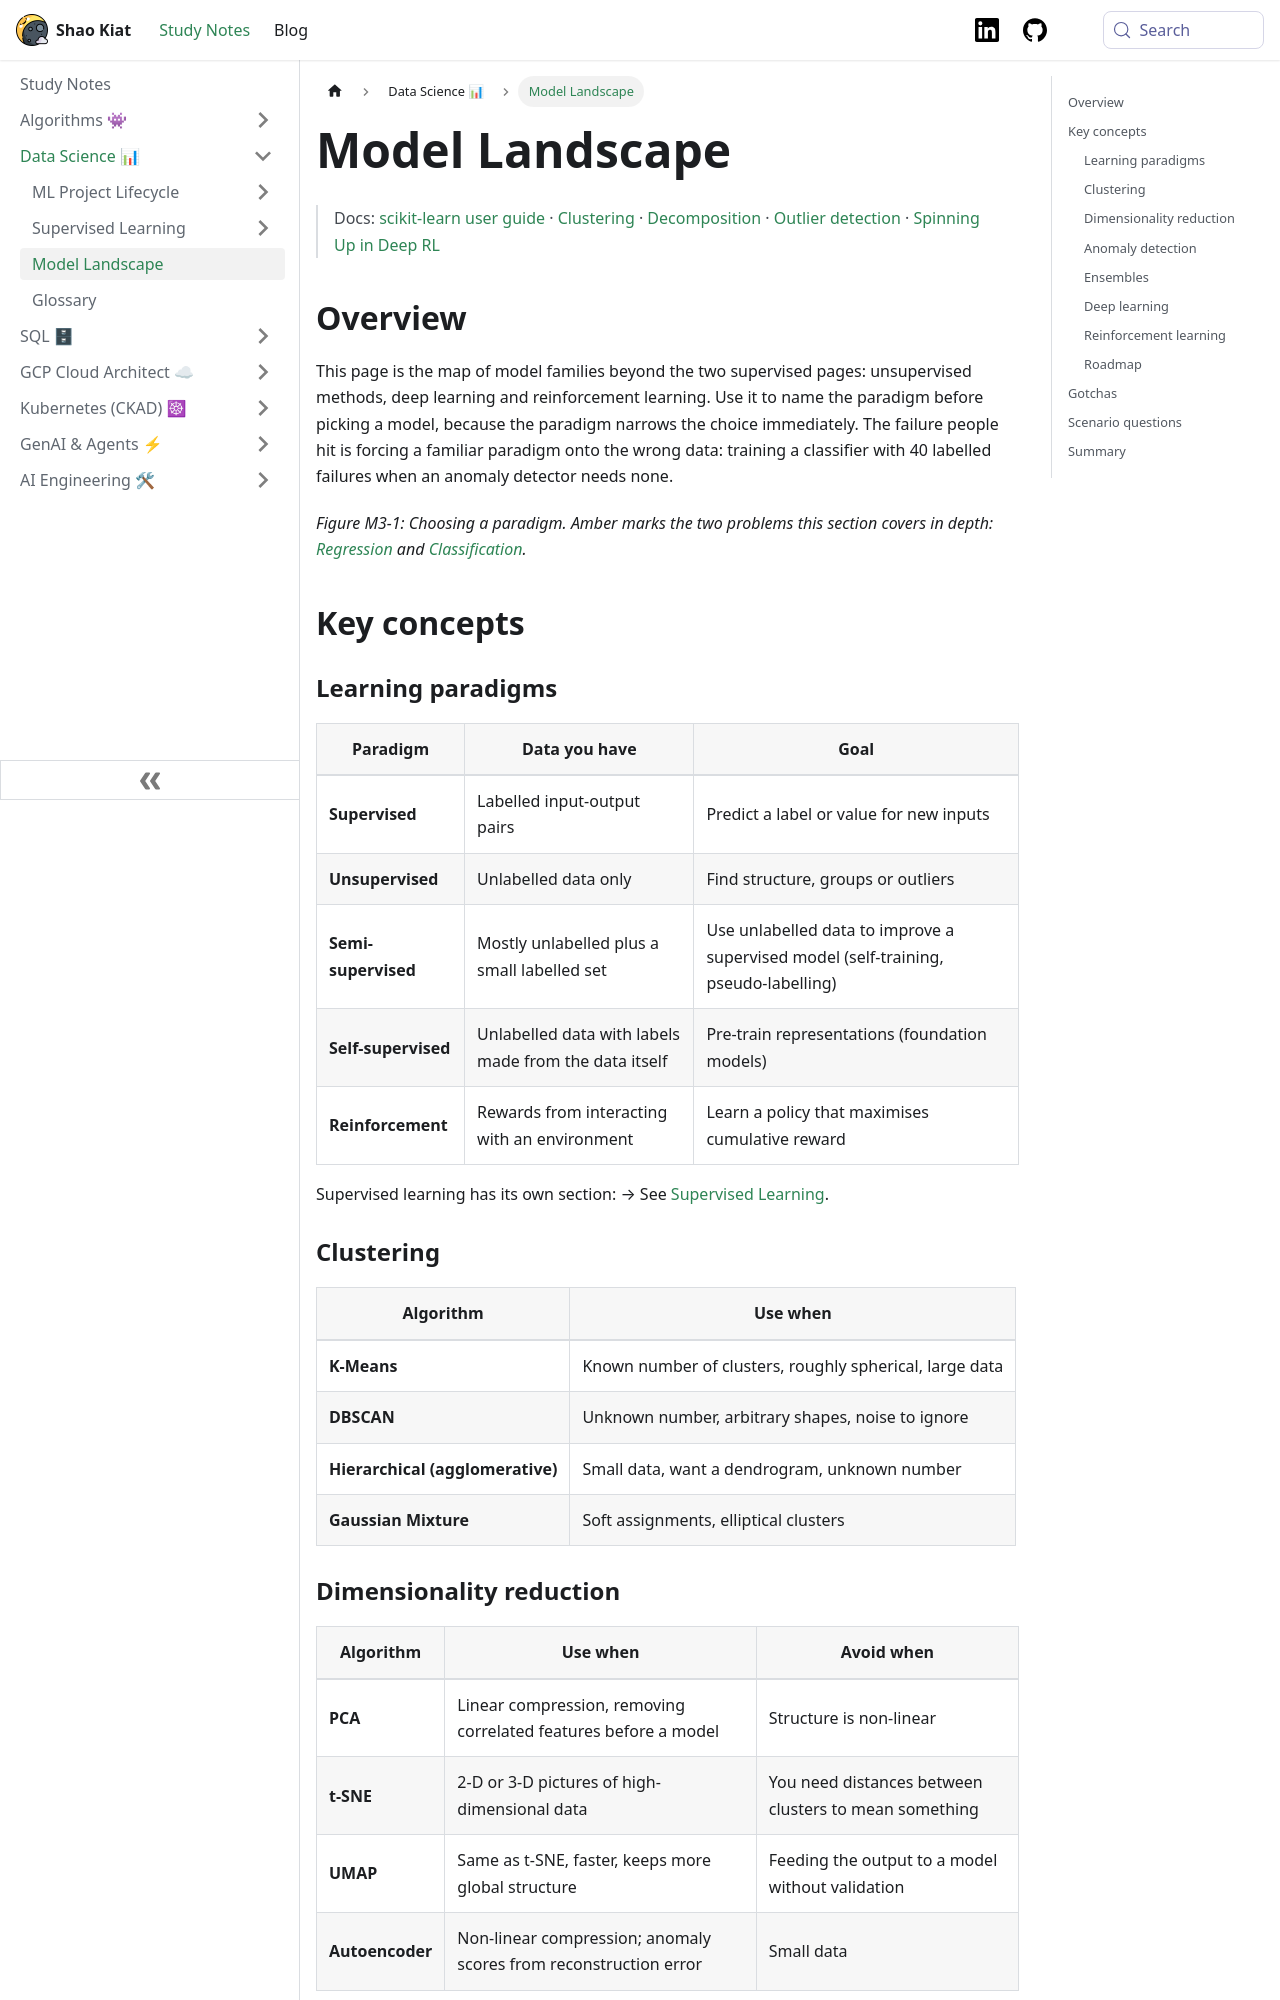

repository: shaokiat/shaokiat-blog · page: docs/data-science/landscape/index.html · generator: docusaurus

---
title: Model Landscape
sidebar_label: Model Landscape
sidebar_position: 4
---

# Model Landscape

> Docs: [scikit-learn user guide](https://scikit-learn.org/stable/user_guide.html) · [Clustering](https://scikit-learn.org/stable/modules/clustering.html) · [Decomposition](https://scikit-learn.org/stable/modules/decomposition.html) · [Outlier detection](https://scikit-learn.org/stable/modules/outlier_detection.html) · [Spinning Up in Deep RL](https://spinningup.openai.com/)

## Overview

This page is the map of model families beyond the two supervised pages: unsupervised methods, deep learning and reinforcement learning. Use it to name the paradigm before picking a model, because the paradigm narrows the choice immediately. The failure people hit is forcing a familiar paradigm onto the wrong data: training a classifier with 40 labelled failures when an anomaly detector needs none.

<div className="mermaid-scroll" style={{maxWidth: "900px", margin: "0 auto"}}>

```mermaid
flowchart LR
    Q["<b>What data do you have?</b>"]
    Q --> L["<b>Labels</b><br/><small>supervised</small>"]
    L --> R["<b>Number</b><br/><small>Regression</small>"]
    L --> C["<b>Category</b><br/><small>Classification</small>"]
    C --> C1["<b>Tabular</b><br/><small>gradient boosting first</small>"]
    C --> C2["<b>Images or text</b><br/><small>CNN, transformer</small>"]
    Q --> U["<b>No labels</b><br/><small>unsupervised</small>"]
    U --> U1["<b>Groups</b><br/><small>K-Means, DBSCAN</small>"]
    U --> U2["<b>Compression</b><br/><small>PCA, autoencoder</small>"]
    U --> U3["<b>Outliers</b><br/><small>Isolation Forest</small>"]
    Q --> P["<b>A few labels</b><br/><small>semi-supervised</small>"]
    Q --> E["<b>Rewards from an environment</b><br/><small>reinforcement learning</small>"]

    classDef accent stroke-width:1.5px
    class R,C accent
```

</div>

*Figure M3-1: Choosing a paradigm. Amber marks the two problems this section covers in depth: [Regression](./supervised/regression.md) and [Classification](./supervised/classification.md).*

## Key concepts

### Learning paradigms

| Paradigm | Data you have | Goal |
|---|---|---|
| **Supervised** | Labelled input-output pairs | Predict a label or value for new inputs |
| **Unsupervised** | Unlabelled data only | Find structure, groups or outliers |
| **Semi-supervised** | Mostly unlabelled plus a small labelled set | Use unlabelled data to improve a supervised model (self-training, pseudo-labelling) |
| **Self-supervised** | Unlabelled data with labels made from the data itself | Pre-train representations (foundation models) |
| **Reinforcement** | Rewards from interacting with an environment | Learn a policy that maximises cumulative reward |

Supervised learning has its own section: → See [Supervised Learning](./supervised/index.md).
